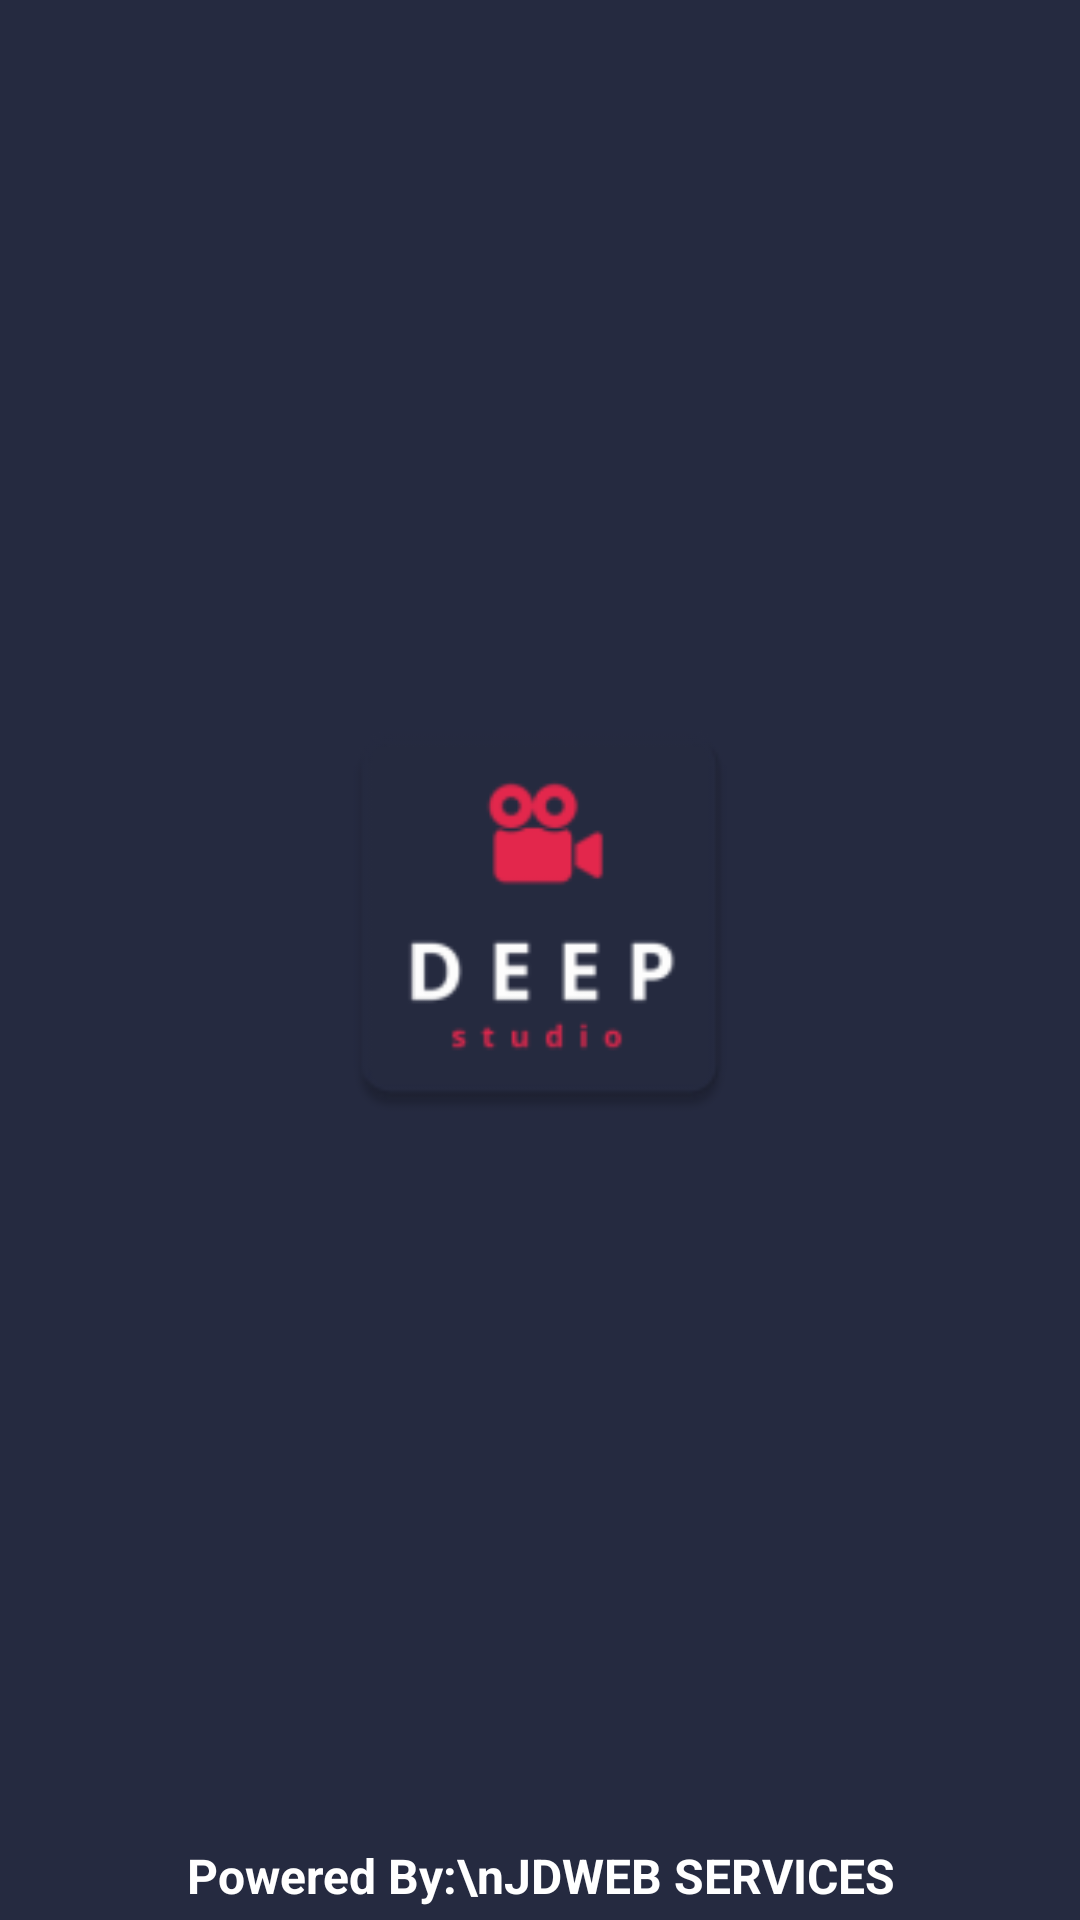

Android layout source for this screen:
<!-- AndroidManifest.xml: application theme AppTheme -->
<!-- res/layout/activity_main.xml -->
<?xml version="1.0" encoding="utf-8"?>
<LinearLayout
    xmlns:android="http://schemas.android.com/apk/res/android"
    xmlns:tools="http://schemas.android.com/tools"
    android:layout_width="match_parent"
    android:layout_height="match_parent"
    xmlns:app="http://schemas.android.com/apk/res-auto"
    tools:context=".MainActivity"
    android:background="@color/ic_launcher_background"
    android:gravity="center"
    android:orientation="vertical">
    <ImageView
        android:layout_width="150dp"
        android:layout_height="150dp"
        android:layout_weight="60"
        android:src="@mipmap/ic_launcher"
        android:layout_gravity="center"
        android:id="@+id/iv1"
        android:contentDescription="TODO" />
    <TextView
        android:visibility="gone"
        android:id="@+id/iv2"
        android:text="My City"
        android:layout_width="222dp"
        android:layout_height="wrap_content"
        android:textSize="20sp"
        android:gravity="center"

        android:textStyle="bold"
        android:textColor="@color/white"
        android:layout_margin="10dp"
        />
    <TextView
        android:id="@+id/iv3"
        android:text="Powered By:\nJDWEB SERVICES"
        android:layout_width="wrap_content"
        android:layout_height="wrap_content"
        android:layout_weight="1"
        android:textSize="16sp"
        android:textStyle="bold"
        android:gravity="center"
        android:textColor="@color/white"
        />
</LinearLayout>
<!-- resources referenced by this layout -->
<resources>
  <color name="ic_launcher_background">#252A40</color>
  <color name="white">#FFFFFFFF</color>
  <!-- mipmap ic_launcher: png bitmap (mipmap-hdpi, 1966 bytes) -->
  <style name="AppTheme" parent="Theme.AppCompat.Light.NoActionBar">
          
          <item name="colorPrimary">@color/white</item>
          <item name="colorPrimaryDark">@color/black</item>
          <item name="colorAccent">@color/black</item>
      </style>
  <color name="black">#FF000000</color>
</resources>
